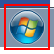
Task: Blank Project
Workflow: Main

Step 1: click on the button in window 'Start' (explorer.exe)

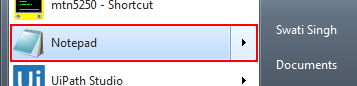
Step 2: click on the menu item 'Notepad' in window 'Start menu' (explorer.exe)

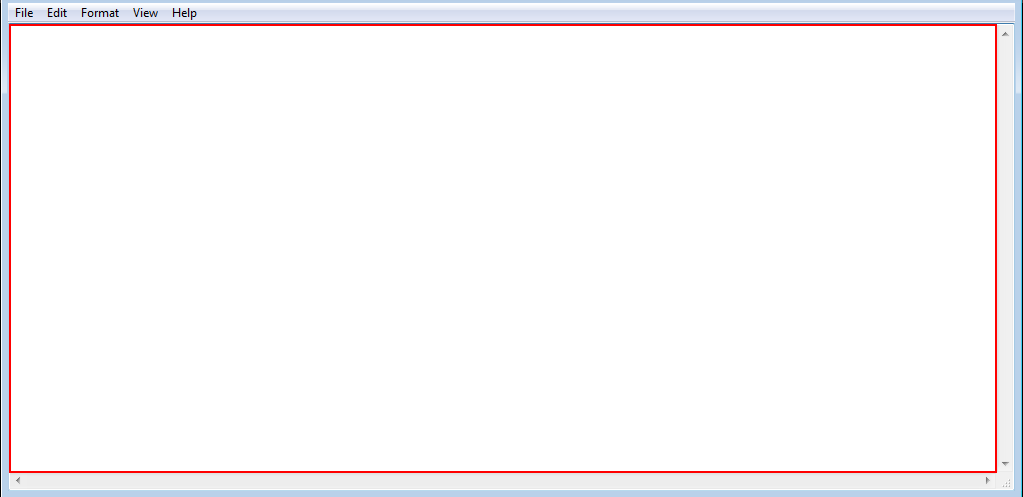
Step 3: type [Text] into the editable text in window 'Untitled - Notepad' (notepad.exe)

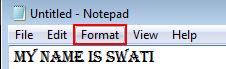
Step 4: click on the menu item 'Format' in window 'Untitled - Notepad' (notepad.exe)

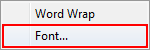
Step 5: click on 'menu item  Font...' (notepad.exe)

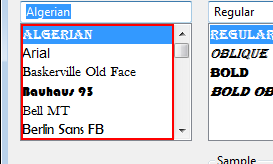
Step 6: select "Arial" in the list 'Font:' in window 'Font' (notepad.exe)

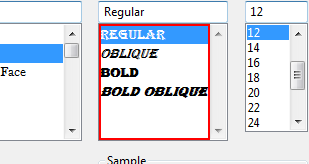
Step 7: select "Regular" in the list 'Font style:' in window 'Font' (notepad.exe)

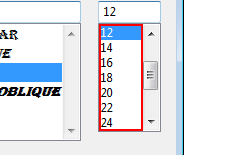
Step 8: select "10" in the list 'Size:' in window 'Font' (notepad.exe)

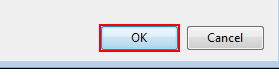
Step 9: click in window 'Font' (notepad.exe)

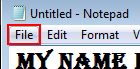
Step 10: click on the menu item 'File' in window 'Untitled - Notepad' (notepad.exe)

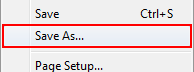
Step 11: click on 'menu item  Save As...' (notepad.exe)

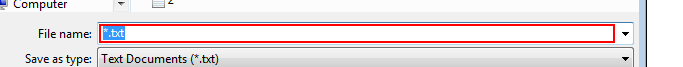
Step 12: type [Title] in window 'Save As' (notepad.exe)

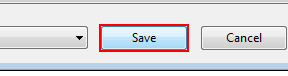
Step 13: click in window 'Save As' (notepad.exe)